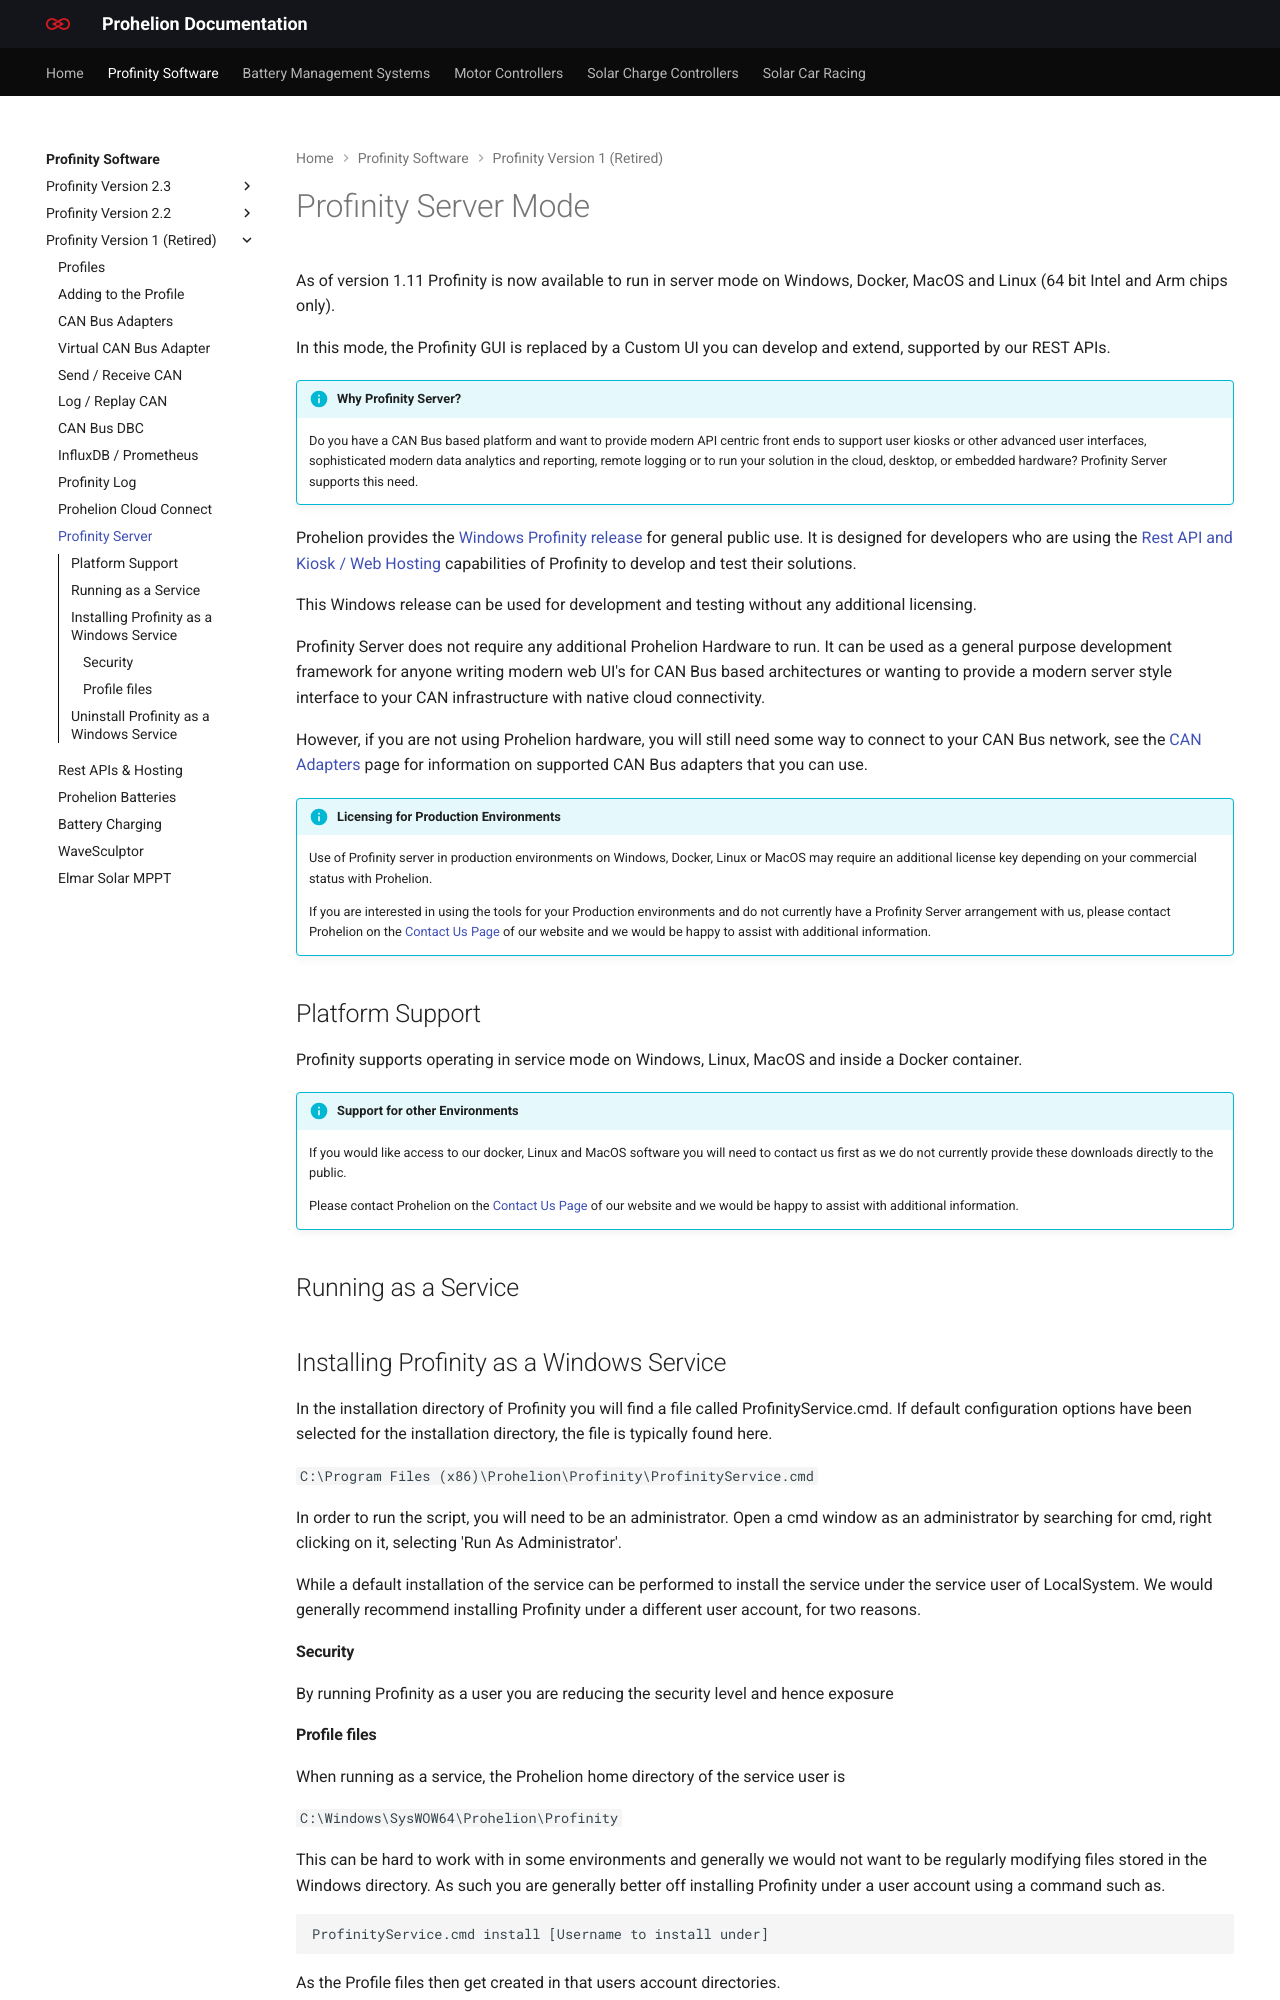

repository: Prohelion/prohelion.github.io · page: Profinity_Software/Profinity_Version_1/Profinity_Server.html · generator: mkdocs

---
title: Profinity Server
---

# Profinity Server Mode

As of version 1.11 Profinity is now available to run in server mode on Windows, Docker, MacOS and Linux (64 bit Intel and Arm chips only).  

In this mode, the Profinity GUI is replaced by a Custom UI you can develop and extend, supported by our REST APIs.

!!! info "Why Profinity Server?"
    Do you have a CAN Bus based platform and want to provide modern API centric front ends to support user kiosks or other advanced user interfaces, sophisticated modern data analytics and reporting, remote logging or to run your solution in the cloud, desktop, or embedded hardware?  Profinity Server supports this need.

Prohelion provides the [Windows Profinity release](https://github.com/Prohelion/Profinity/releases/latest/download/Profinity.install.msi) for general public use.  It is designed for developers who are using the [Rest API and Kiosk / Web Hosting](Profinity_Rest_APIs.md) capabilities of Profinity to develop and test their solutions.  

This Windows release can be used for development and testing without any additional licensing.

Profinity Server does not require any additional Prohelion Hardware to run. It can be used as a general purpose development framework for anyone writing modern web UI's for CAN Bus based architectures or wanting to provide a modern server style interface to your CAN infrastructure with native cloud connectivity.  

However, if you are not using Prohelion hardware, you will still need some way to connect to your CAN Bus network, see the [CAN Adapters](CAN_Bus_Adapters.md) page for information on supported CAN Bus adapters that you can use.

!!! info "Licensing for Production Environments"
    Use of Profinity server in production environments on Windows, Docker, Linux or MacOS may require an additional license key depending on your commercial status with Prohelion.

    If you are interested in using the tools for your Production environments and do not currently have a Profinity Server arrangement with us, please contact Prohelion on the <a href="https://www.prohelion.com/contact-us/">Contact Us Page</a> of our website and we would be happy to assist with additional information.

## Platform Support

Profinity supports operating in service mode on Windows, Linux, MacOS and inside a Docker container.  

!!! info "Support for other Environments"
    If you would like access to our docker, Linux and MacOS software you will need to contact us first as we do not currently provide these downloads directly to the public.
    
    Please contact Prohelion on the <a href="https://www.prohelion.com/contact-us/">Contact Us Page</a> of our website and we would be happy to assist with additional information.

## Running as a Service

## Installing Profinity as a Windows Service

In the installation directory of Profinity you will find a file called ProfinityService.cmd.  If default configuration options have been selected for the installation directory, the file is typically found here.

`C:\Program Files (x86)\Prohelion\Profinity\ProfinityService.cmd`

In order to run the script, you will need to be an administrator.  Open a cmd window as an administrator by searching for cmd, right clicking on it, selecting 'Run As Administrator'.

While a default installation of the service can be performed to install the service under the service user of LocalSystem.  We would generally recommend installing Profinity under a different user account, for two reasons.

#### Security
By running Profinity as a user you are reducing the security level and hence exposure
